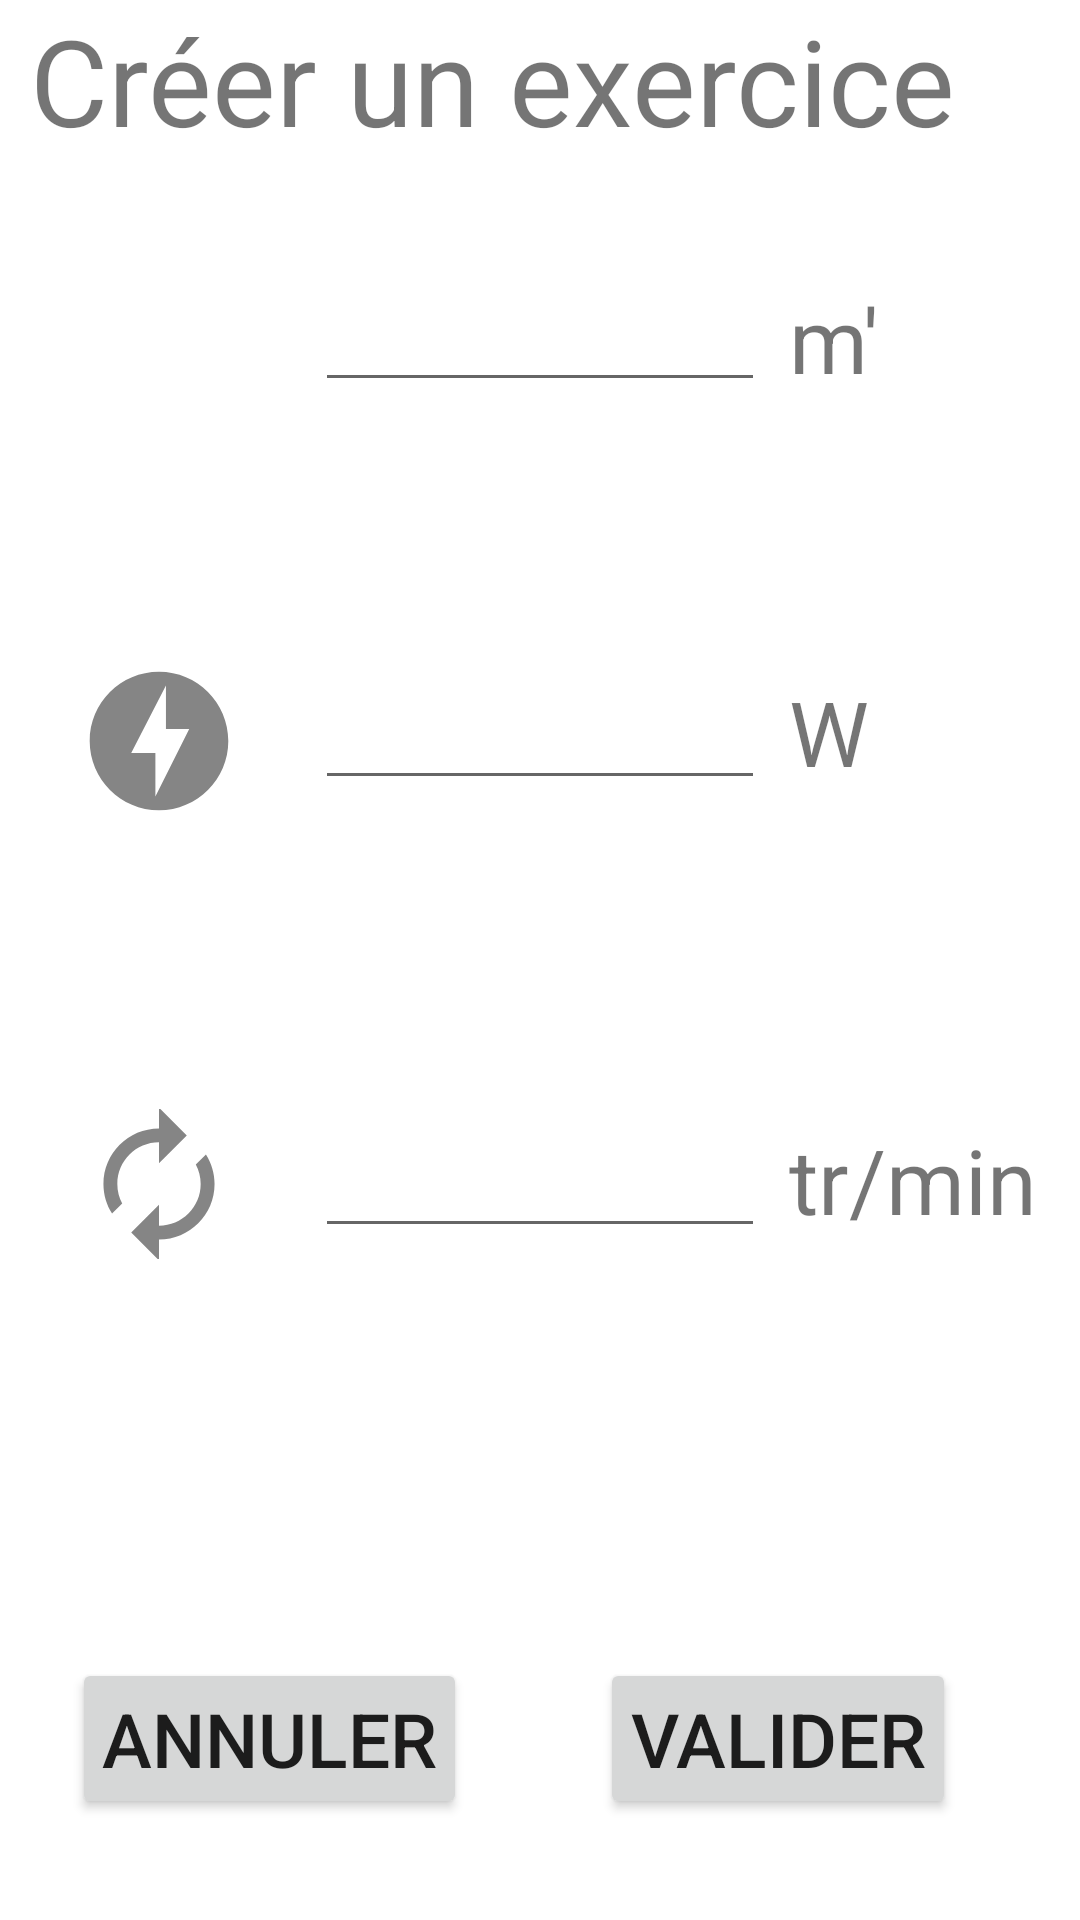

This screen was rendered from an Android layout file. Write that file and the resources it references.
<!-- AndroidManifest.xml: application theme Theme.BikeAtHome -->
<!-- res/layout/popup_creer_item.xml -->
<?xml version="1.0" encoding="utf-8"?>
<androidx.constraintlayout.widget.ConstraintLayout
    xmlns:android="http://schemas.android.com/apk/res/android"
    xmlns:app="http://schemas.android.com/apk/res-auto"
    xmlns:tools="http://schemas.android.com/tools"
    android:id="@+id/spinner_difficulte_seance"
    android:layout_width="360dp"
    android:layout_height="400dp">

    <TextView
        android:id="@+id/textView"
        android:layout_width="match_parent"
        android:layout_height="wrap_content"
        android:paddingLeft="10dp"
        android:text="@string/créerExercice_string"
        android:textSize="40dp"
        app:layout_constraintEnd_toEndOf="parent"
        app:layout_constraintStart_toStartOf="parent"
        app:layout_constraintTop_toTopOf="parent"
        tools:ignore="MissingConstraints" />

    <View
        android:id="@+id/viewSeparator1"
        android:layout_width="match_parent"
        android:layout_height="1dp"
        android:layout_marginBottom="60dp"
        android:visibility="invisible"
        app:layout_constraintBottom_toBottomOf="parent" />

    <Button
        android:id="@+id/valider_creer_item"
        android:layout_width="wrap_content"
        android:layout_height="wrap_content"
        android:layout_marginRight="20dp"
        android:padding="10dp"
        android:text="@string/valider_button"
        android:textSize="25dp"
        app:layout_constraintBottom_toBottomOf="@+id/viewSeparator1"
        app:layout_constraintLeft_toLeftOf="@id/viewSeparator2"
        app:layout_constraintRight_toRightOf="parent"
        app:layout_constraintTop_toTopOf="@+id/viewSeparator1"
        tools:ignore="MissingConstraints" />

    <Button
        android:id="@+id/annuler_creer_item"
        android:layout_width="wrap_content"
        android:layout_height="wrap_content"
        android:padding="10dp"
        android:text="@string/annuler_button"
        android:textSize="25dp"
        app:layout_constraintBottom_toBottomOf="@+id/viewSeparator1"
        app:layout_constraintLeft_toLeftOf="parent"
        app:layout_constraintRight_toRightOf="@id/viewSeparator2"
        app:layout_constraintTop_toTopOf="@+id/viewSeparator1"
        tools:layout_editor_absoluteX="7dp" />

    <EditText
        android:id="@+id/saisie_duree_item"
        android:layout_width="150dp"
        android:layout_height="wrap_content"
        android:layout_marginTop="12dp"
        android:ems="10"
        android:inputType="number"
        app:layout_constraintBottom_toBottomOf="@+id/viewSeparator2"
        app:layout_constraintEnd_toEndOf="@+id/viewSeparator2"
        app:layout_constraintHorizontal_bias="0.496"
        app:layout_constraintStart_toStartOf="@+id/viewSeparator2"
        app:layout_constraintTop_toBottomOf="@+id/textView"
        app:layout_constraintVertical_bias="0.051" />

    <ImageView
        android:id="@+id/imageView6"
        android:layout_width="50dp"
        android:layout_height="50dp"
        app:layout_constraintBottom_toBottomOf="@+id/saisie_duree_item"
        app:layout_constraintEnd_toStartOf="@+id/saisie_duree_item"
        app:layout_constraintHorizontal_bias="0.509"
        app:layout_constraintStart_toStartOf="parent"
        app:layout_constraintTop_toTopOf="@+id/saisie_duree_item"
        app:layout_constraintVertical_bias="0.4"
        app:srcCompat="@drawable/ic_time" />

    <EditText
        android:id="@+id/saisie_power_item"
        android:layout_width="150dp"
        android:layout_height="wrap_content"
        android:ems="10"
        android:inputType="number"
        app:layout_constraintBottom_toTopOf="@+id/saisie_trmin_item"
        app:layout_constraintEnd_toEndOf="@+id/viewSeparator2"
        app:layout_constraintHorizontal_bias="0.496"
        app:layout_constraintStart_toStartOf="@+id/viewSeparator2"
        app:layout_constraintTop_toBottomOf="@+id/saisie_duree_item"
        app:layout_constraintVertical_bias="0.459" />

    <TextView
        android:id="@+id/textViewTrmin"
        android:layout_width="90dp"
        android:layout_height="50dp"
        android:text="tr/min"
        android:textSize="30dp"
        app:layout_constraintBottom_toBottomOf="@+id/saisie_trmin_item"
        app:layout_constraintEnd_toEndOf="parent"
        app:layout_constraintHorizontal_bias="0.533"
        app:layout_constraintStart_toEndOf="@+id/saisie_trmin_item"
        app:layout_constraintTop_toTopOf="@+id/saisie_trmin_item"
        app:layout_constraintVertical_bias="0.2" />

    <TextView
        android:id="@+id/textViewPower"
        android:layout_width="90dp"
        android:layout_height="50dp"
        android:text="W"
        android:textSize="30dp"
        app:layout_constraintBottom_toBottomOf="@+id/saisie_power_item"
        app:layout_constraintEnd_toEndOf="parent"
        app:layout_constraintHorizontal_bias="0.533"
        app:layout_constraintStart_toEndOf="@+id/saisie_power_item"
        app:layout_constraintTop_toTopOf="@+id/saisie_power_item"
        app:layout_constraintVertical_bias="0.2" />

    <ImageView
        android:id="@+id/imageView7"
        android:layout_width="50dp"
        android:layout_height="50dp"
        app:layout_constraintBottom_toBottomOf="@+id/saisie_power_item"
        app:layout_constraintEnd_toStartOf="@+id/saisie_power_item"
        app:layout_constraintHorizontal_bias="0.509"
        app:layout_constraintStart_toStartOf="parent"
        app:layout_constraintTop_toTopOf="@+id/saisie_power_item"
        app:layout_constraintVertical_bias="0.4"
        app:srcCompat="@drawable/ic_power" />

    <TextView
        android:id="@+id/textViewSecondes"
        android:layout_width="90dp"
        android:layout_height="50dp"
        android:text="m'"
        android:textSize="30dp"
        app:layout_constraintBottom_toBottomOf="@+id/saisie_duree_item"
        app:layout_constraintEnd_toEndOf="parent"
        app:layout_constraintHorizontal_bias="0.533"
        app:layout_constraintStart_toEndOf="@+id/saisie_duree_item"
        app:layout_constraintTop_toTopOf="@+id/saisie_duree_item"
        app:layout_constraintVertical_bias="0.0" />

    <ImageView
        android:id="@+id/imageView8"
        android:layout_width="50dp"
        android:layout_height="50dp"
        app:layout_constraintBottom_toBottomOf="@+id/saisie_trmin_item"
        app:layout_constraintEnd_toStartOf="@+id/saisie_trmin_item"
        app:layout_constraintHorizontal_bias="0.509"
        app:layout_constraintStart_toStartOf="parent"
        app:layout_constraintTop_toTopOf="@+id/saisie_trmin_item"
        app:layout_constraintVertical_bias="0.6"
        app:srcCompat="@drawable/ic_trmin" />

    <View
        android:id="@+id/viewSeparator2"
        android:layout_width="1dp"
        android:layout_height="match_parent"
        android:visibility="invisible"
        app:layout_constraintBottom_toBottomOf="parent"
        app:layout_constraintHorizontal_bias="0.498"
        app:layout_constraintLeft_toLeftOf="parent"
        app:layout_constraintRight_toRightOf="parent" />

    <EditText
        android:id="@+id/saisie_trmin_item"
        android:layout_width="150dp"
        android:layout_height="wrap_content"
        android:ems="10"
        android:inputType="number"
        app:layout_constraintBottom_toBottomOf="parent"
        app:layout_constraintEnd_toEndOf="@+id/viewSeparator2"
        app:layout_constraintHorizontal_bias="0.496"
        app:layout_constraintStart_toStartOf="@+id/viewSeparator2"
        app:layout_constraintTop_toBottomOf="@+id/textView"
        app:layout_constraintVertical_bias="0.589" />


</androidx.constraintlayout.widget.ConstraintLayout>
<!-- resources referenced by this layout -->
<resources>
  <!-- drawable ic_power (drawable-anydpi) -->
  <vector xmlns:android="http://schemas.android.com/apk/res/android"
      android:width="24dp"
      android:height="24dp"
      android:viewportWidth="24"
      android:viewportHeight="24"
      android:tint="#333333"
      android:alpha="0.6">
    <group android:scaleX="1.1111112"
        android:scaleY="1.1111112"
        android:translateX="-1.3333334"
        android:translateY="-1.3333334">
      <path
          android:fillColor="@android:color/white"
          android:pathData="M12,2.02c-5.51,0 -9.98,4.47 -9.98,9.98s4.47,9.98 9.98,9.98 9.98,-4.47 9.98,-9.98S17.51,2.02 12,2.02zM11.48,20v-6.26H8L13,4v6.26h3.35L11.48,20z"/>
    </group>
  </vector>
  <!-- drawable ic_trmin (drawable-anydpi) -->
  <vector xmlns:android="http://schemas.android.com/apk/res/android"
      android:width="24dp"
      android:height="24dp"
      android:viewportWidth="24"
      android:viewportHeight="24"
      android:tint="#333333"
      android:alpha="0.6">
    <group android:scaleX="1.1111112"
        android:scaleY="1.1111112"
        android:translateX="-1.3333334"
        android:translateY="-1.3333334">
      <path
          android:fillColor="@android:color/white"
          android:pathData="M12,6v3l4,-4 -4,-4v3c-4.42,0 -8,3.58 -8,8 0,1.57 0.46,3.03 1.24,4.26L6.7,14.8c-0.45,-0.83 -0.7,-1.79 -0.7,-2.8 0,-3.31 2.69,-6 6,-6zM18.76,7.74L17.3,9.2c0.44,0.84 0.7,1.79 0.7,2.8 0,3.31 -2.69,6 -6,6v-3l-4,4 4,4v-3c4.42,0 8,-3.58 8,-8 0,-1.57 -0.46,-3.03 -1.24,-4.26z"/>
    </group>
  </vector>
  <string name="annuler_button">ANNULER</string>
  <string name="valider_button">VALIDER</string>
  <style name="Theme.BikeAtHome" parent="Theme.MaterialComponents.DayNight.DarkActionBar">
          
          <item name="colorPrimary">@color/purple_500</item>
          <item name="colorPrimaryVariant">@color/purple_700</item>
          <item name="colorOnPrimary">@color/white</item>
          
          <item name="colorSecondary">@color/teal_200</item>
          <item name="colorSecondaryVariant">@color/teal_700</item>
          <item name="colorOnSecondary">@color/black</item>
          
          <item name="android:statusBarColor" tools:targetApi="l">?attr/colorPrimaryVariant</item>
          
          <item name="android:windowNoTitle">true</item>
      </style>
  <color name="purple_500">#FF6200EE</color>
  <color name="purple_700">#FF3700B3</color>
  <color name="white">#FFFFFFFF</color>
  <color name="teal_200">#FF03DAC5</color>
  <color name="teal_700">#FF018786</color>
  <color name="black">#FF000000</color>
</resources>
